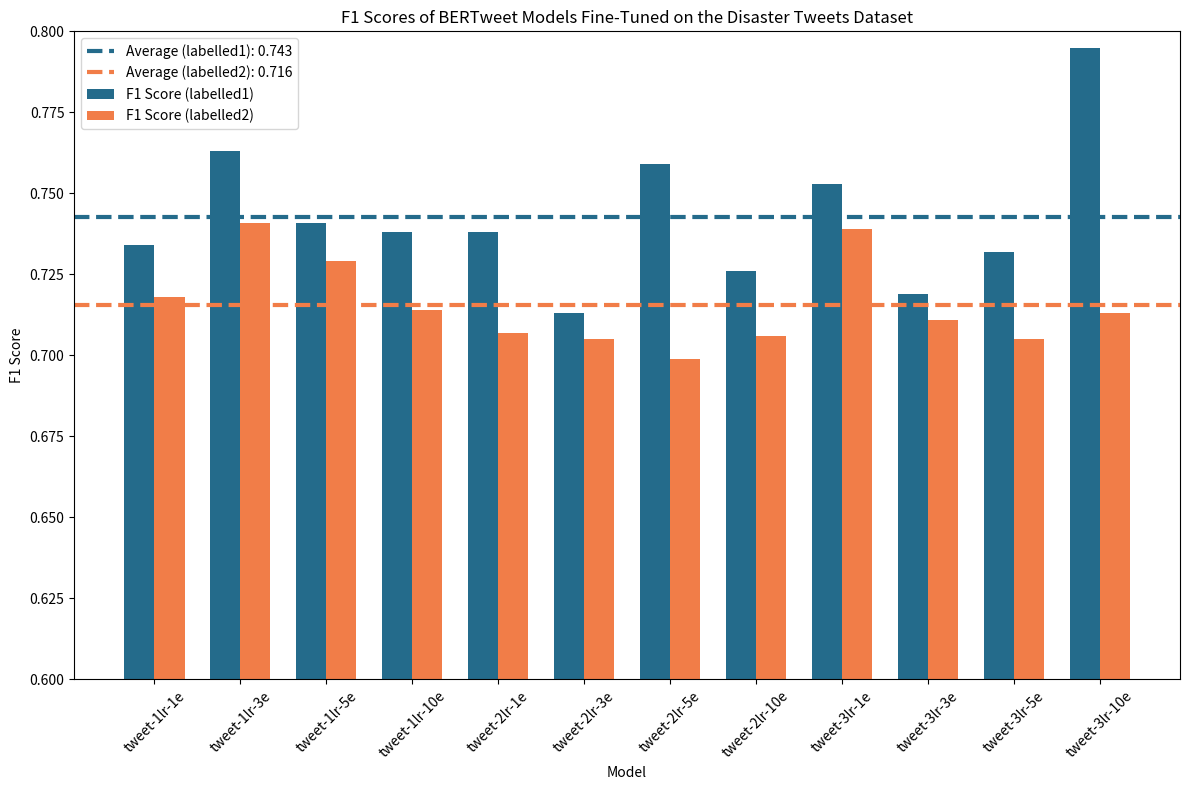

Here is the Python script that generated this plot: (Note: this script raises an exception after producing the figure.)
import matplotlib.pyplot as plt
import numpy as np

# Data for models
models = [
    "tweet-1lr-1e", "tweet-1lr-3e", "tweet-1lr-5e", "tweet-1lr-10e",
    "tweet-2lr-1e", "tweet-2lr-3e", "tweet-2lr-5e", "tweet-2lr-10e",
    "tweet-3lr-1e", "tweet-3lr-3e", "tweet-3lr-5e", "tweet-3lr-10e"
]

# F1 Score data for each dataset
f1_data = {
    "labelled1": [0.734, 0.763, 0.741, 0.738, 0.738, 0.713, 0.759, 0.726, 0.753, 0.719, 0.732, 0.795],
    "labelled2": [0.718, 0.741, 0.729, 0.714, 0.707, 0.705, 0.699, 0.706, 0.739, 0.711, 0.705, 0.713]
}

# Calculate the average F1 score for each dataset
avg_f1_labelled1 = np.mean(f1_data["labelled1"])
avg_f1_labelled2 = np.mean(f1_data["labelled2"])

# Plotting
x = np.arange(len(models))  # Model indices
width = 0.35  # Bar width

fig, ax = plt.subplots(figsize=(12, 8))

# Bar charts for F1 scores with adjusted blue and redder orange
ax.bar(x - width / 2, f1_data["labelled1"], width, color='#246B8B', label="F1 Score (labelled1)")  # Blended blue
ax.bar(x + width / 2, f1_data["labelled2"], width, color='#F17D48', label="F1 Score (labelled2)")  # Slightly redder orange

# Plot average lines
ax.axhline(avg_f1_labelled1, color='#246B8B', linestyle='--', label=f"Average (labelled1): {avg_f1_labelled1:.3f}", linewidth=3)
ax.axhline(avg_f1_labelled2, color='#F17D48', linestyle='--', label=f"Average (labelled2): {avg_f1_labelled2:.3f}", linewidth=3)


# Labels, title, and y-axis range
ax.set_xlabel("Model")
ax.set_ylabel("F1 Score")
ax.set_title("F1 Scores of BERTweet Models Fine-Tuned on the Disaster Tweets Dataset")
ax.set_xticks(x)
ax.set_xticklabels(models, rotation=45)

ax.set_ylim(0.6, 0.8)  # Set y-axis range from 0.6 to 1.0
ax.legend()

# Save and show the plot
plt.tight_layout()
plt.savefig("graphMakers/tweetF1.png")
plt.show()
